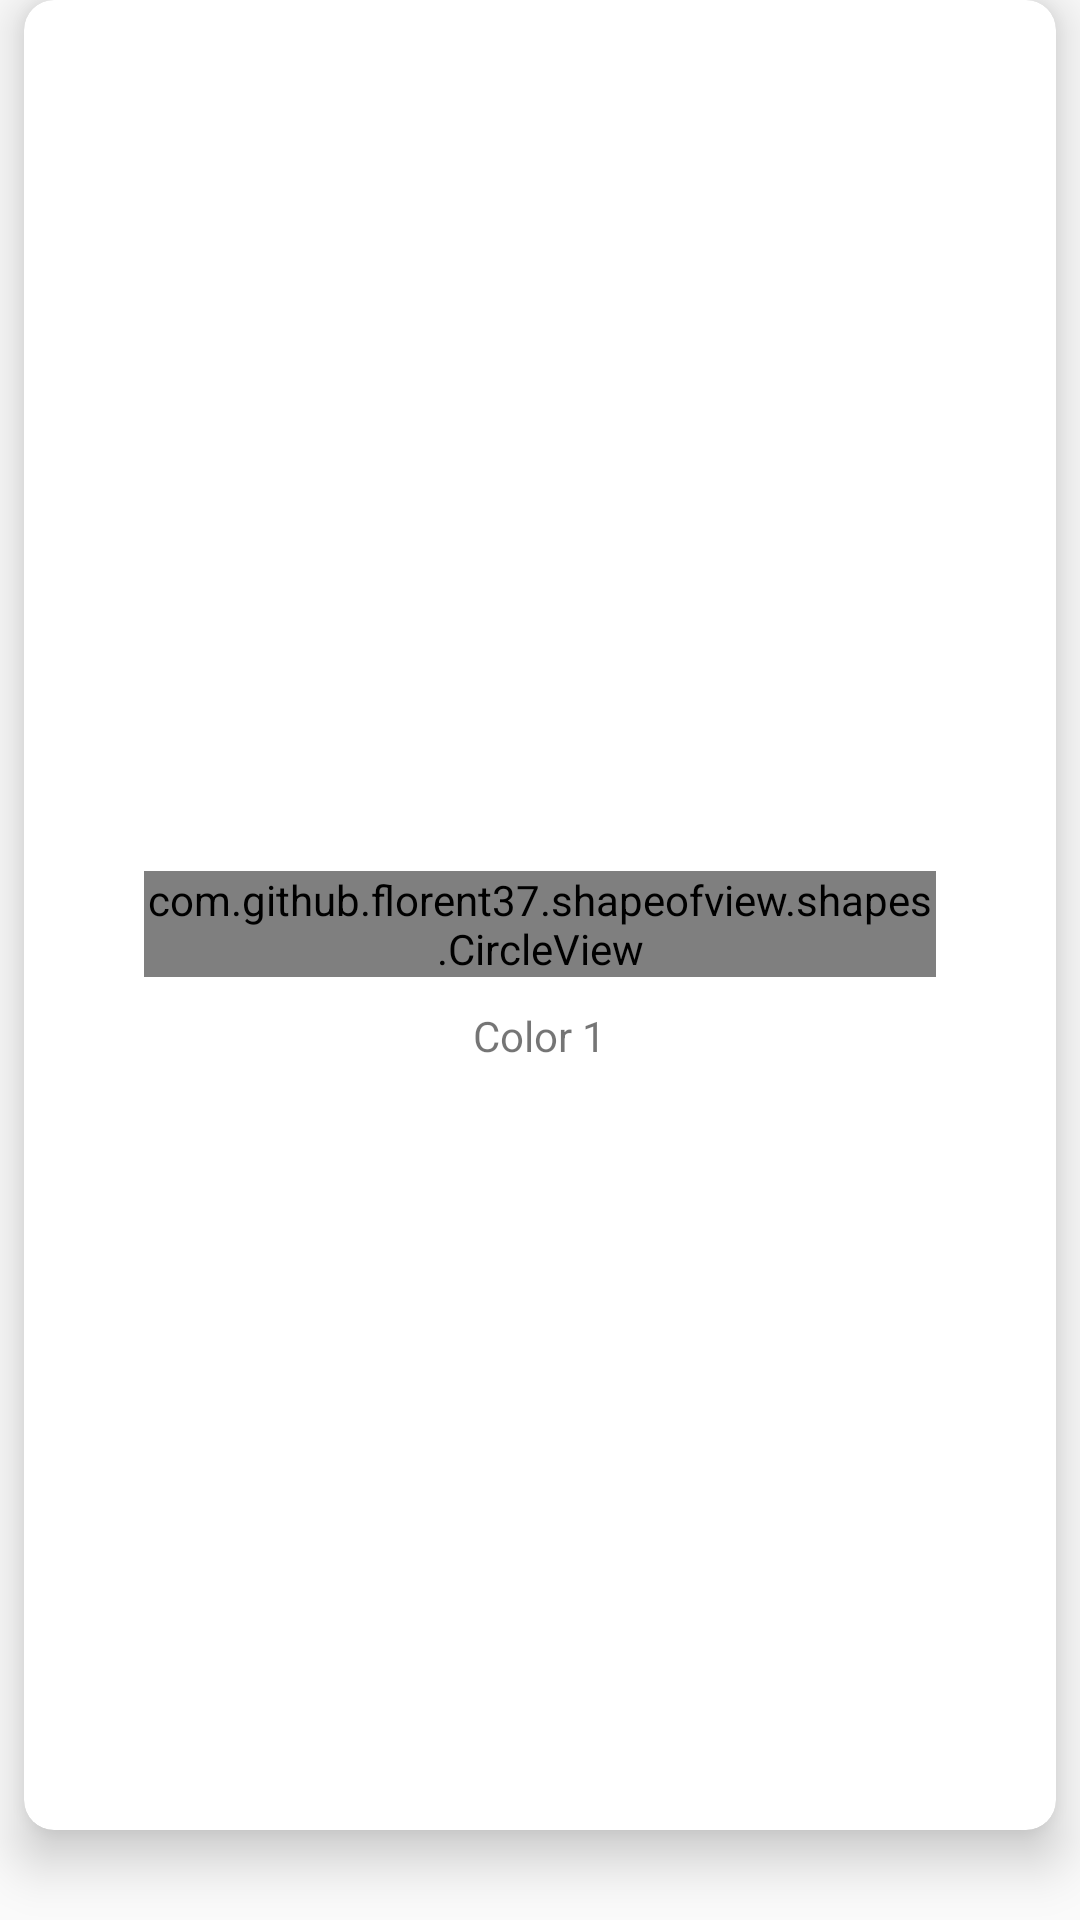

The Android layout XML behind this screen, and the referenced resources:
<!-- AndroidManifest.xml: application theme Studio -->
<!-- res/layout/gradient_frag.xml -->
<?xml version="1.0" encoding="utf-8"?>
<RelativeLayout xmlns:android="http://schemas.android.com/apk/res/android"
    xmlns:app="http://schemas.android.com/apk/res-auto"
    android:id="@+id/root"
    android:layout_width="match_parent"
    android:layout_height="match_parent">


    <androidx.cardview.widget.CardView
        android:layout_width="match_parent"
        android:layout_height="wrap_content"
        android:layout_alignParentBottom="true"
        android:layout_marginStart="8dp"
        android:layout_marginEnd="8dp"
        android:layout_marginBottom="30dp"
        app:cardCornerRadius="10dp"
        app:cardElevation="10dp">

        <LinearLayout
            android:layout_width="match_parent"
            android:layout_height="wrap_content"
            android:gravity="center"
            android:orientation="vertical"
            android:paddingStart="20dp"
            android:paddingTop="5dp"
            android:paddingEnd="20dp"
            android:paddingBottom="10dp">

            <TextView
                android:id="@+id/mainTextViewCode"
                android:layout_width="match_parent"
                android:layout_height="wrap_content"
                android:gravity="center"
                android:padding="5dp"
                android:textAlignment="center"
                android:textAllCaps="true"
                android:textAppearance="?android:attr/textAppearanceSmall"
                android:textSize="15sp" />

            <LinearLayout
                android:layout_width="match_parent"
                android:layout_height="wrap_content"
                android:layout_margin="5dp"
                android:gravity="center"
                android:orientation="horizontal"
                android:padding="5dp">

                <LinearLayout
                    android:layout_width="wrap_content"
                    android:layout_height="wrap_content"
                    android:gravity="center"
                    android:orientation="vertical">

                    <com.github.florent37.shapeofview.shapes.CircleView
                        android:layout_width="wrap_content"
                        android:layout_height="wrap_content"
                        android:layout_margin="10dp">

                        <View
                            android:id="@+id/v1"
                            android:layout_width="45dp"
                            android:layout_height="45dp"
                            android:background="@drawable/ic_plus" />

                    </com.github.florent37.shapeofview.shapes.CircleView>


                    <TextView
                        android:layout_width="wrap_content"
                        android:layout_height="wrap_content"
                        android:text="Color 1" />
                </LinearLayout>

                <LinearLayout
                    android:layout_width="wrap_content"
                    android:layout_height="wrap_content"
                    android:gravity="center"
                    android:orientation="vertical">

                    <com.github.florent37.shapeofview.shapes.CircleView
                        android:layout_width="wrap_content"
                        android:layout_height="wrap_content"
                        android:layout_margin="10dp">

                        <View
                            android:id="@+id/v2"
                            android:layout_width="45dp"
                            android:layout_height="45dp"
                            android:background="@drawable/ic_plus" />

                    </com.github.florent37.shapeofview.shapes.CircleView>

                    <TextView
                        android:layout_width="wrap_content"
                        android:layout_height="wrap_content"
                        android:text="Color 2" />
                </LinearLayout>

                <LinearLayout
                    android:layout_width="wrap_content"
                    android:layout_height="wrap_content"
                    android:gravity="center"
                    android:orientation="vertical">

                    <com.github.florent37.shapeofview.shapes.CircleView
                        android:layout_width="wrap_content"
                        android:layout_height="wrap_content"
                        android:layout_margin="10dp">

                        <View
                            android:id="@+id/v3"
                            android:layout_width="45dp"
                            android:layout_height="45dp"
                            android:background="@drawable/ic_plus" />

                    </com.github.florent37.shapeofview.shapes.CircleView>

                    <TextView
                        android:layout_width="wrap_content"
                        android:layout_height="wrap_content"
                        android:text="Color 3" />
                </LinearLayout>

            </LinearLayout>

            <LinearLayout
                android:layout_width="wrap_content"
                android:layout_height="wrap_content"
                android:layout_gravity="center"
                android:gravity="center"
                android:orientation="horizontal"
                android:paddingTop="5dp"
                android:paddingBottom="12dp">

                <com.google.android.material.floatingactionbutton.FloatingActionButton
                    android:id="@+id/random"
                    android:layout_width="50dp"
                    android:layout_height="50dp"
                    android:layout_gravity="bottom|center"
                    android:layout_margin="10dp"
                    android:src="@drawable/ic_dices"
                    app:fabCustomSize="50dp" />


                <com.google.android.material.floatingactionbutton.FloatingActionButton
                    android:id="@+id/change"
                    android:layout_width="60dp"
                    android:layout_height="60dp"
                    android:layout_gravity="bottom|center"
                    android:layout_margin="10dp"
                    android:src="@drawable/ic_wallpaper"
                    app:fabCustomSize="60dp" />

                <com.google.android.material.floatingactionbutton.FloatingActionButton
                    android:id="@+id/save"
                    android:layout_width="50dp"
                    android:layout_height="50dp"
                    android:layout_gravity="bottom|center"
                    android:layout_margin="10dp"
                    android:src="@drawable/ic_save"
                    app:fabCustomSize="50dp" />

            </LinearLayout>
        </LinearLayout>
    </androidx.cardview.widget.CardView>
</RelativeLayout>
<!-- resources referenced by this layout -->
<resources>
  <!-- drawable ic_dices: vector/xml drawable (drawable, 5036 chars, omitted) -->
  <!-- drawable ic_plus (drawable) -->
  <vector xmlns:android="http://schemas.android.com/apk/res/android"
      android:width="45dp"
      android:height="45dp"
      android:autoMirrored="true"
      android:tint="#000000"
      android:viewportWidth="24"
      android:viewportHeight="24">
      <path
          android:fillColor="#000000"
          android:pathData="M19,13h-6v6h-2v-6H5v-2h6V5h2v6h6v2z" />
  </vector>
  <!-- drawable ic_save (drawable) -->
  <vector xmlns:android="http://schemas.android.com/apk/res/android"
      android:width="24dp"
      android:height="24dp"
      android:autoMirrored="true"
      android:tint="#FFFFFF"
      android:viewportWidth="24"
      android:viewportHeight="24">
      <path
          android:fillColor="@android:color/white"
          android:pathData="M19,12v7L5,19v-7L3,12v7c0,1.1 0.9,2 2,2h14c1.1,0 2,-0.9 2,-2v-7h-2zM13,12.67l2.59,-2.58L17,11.5l-5,5 -5,-5 1.41,-1.41L11,12.67L11,3h2z" />
  </vector>
  <!-- drawable ic_wallpaper (drawable) -->
  <vector xmlns:android="http://schemas.android.com/apk/res/android"
      android:width="24dp"
      android:height="24dp"
      android:autoMirrored="true"
      android:tint="#FFFFFF"
      android:viewportWidth="24"
      android:viewportHeight="24">
      <path
          android:fillColor="@android:color/white"
          android:pathData="M4,4h7L11,2L4,2c-1.1,0 -2,0.9 -2,2v7h2L4,4zM10,13l-4,5h12l-3,-4 -2.03,2.71L10,13zM17,8.5c0,-0.83 -0.67,-1.5 -1.5,-1.5S14,7.67 14,8.5s0.67,1.5 1.5,1.5S17,9.33 17,8.5zM20,2h-7v2h7v7h2L22,4c0,-1.1 -0.9,-2 -2,-2zM20,20h-7v2h7c1.1,0 2,-0.9 2,-2v-7h-2v7zM4,13L2,13v7c0,1.1 0.9,2 2,2h7v-2L4,20v-7z" />
  </vector>
  <style name="Studio" parent="Theme.AppCompat.Light.NoActionBar">
          <item name="colorPrimary">@color/colorPrimary</item>
          <item name="colorPrimaryDark">@color/colorPrimaryDark</item>
          <item name="colorAccent">@color/colorPrimary</item>
          <item name="colorControlHighlight">@color/colorControlHighlight</item>
          <item name="colorControlNormal">@color/colorControlNormal</item>
      </style>
  <color name="colorPrimary">#3F51B5</color>
  <color name="colorPrimaryDark">#303F9F</color>
  <color name="colorControlHighlight">#FFCCBC</color>
  <color name="colorControlNormal">#FF5722</color>
</resources>
